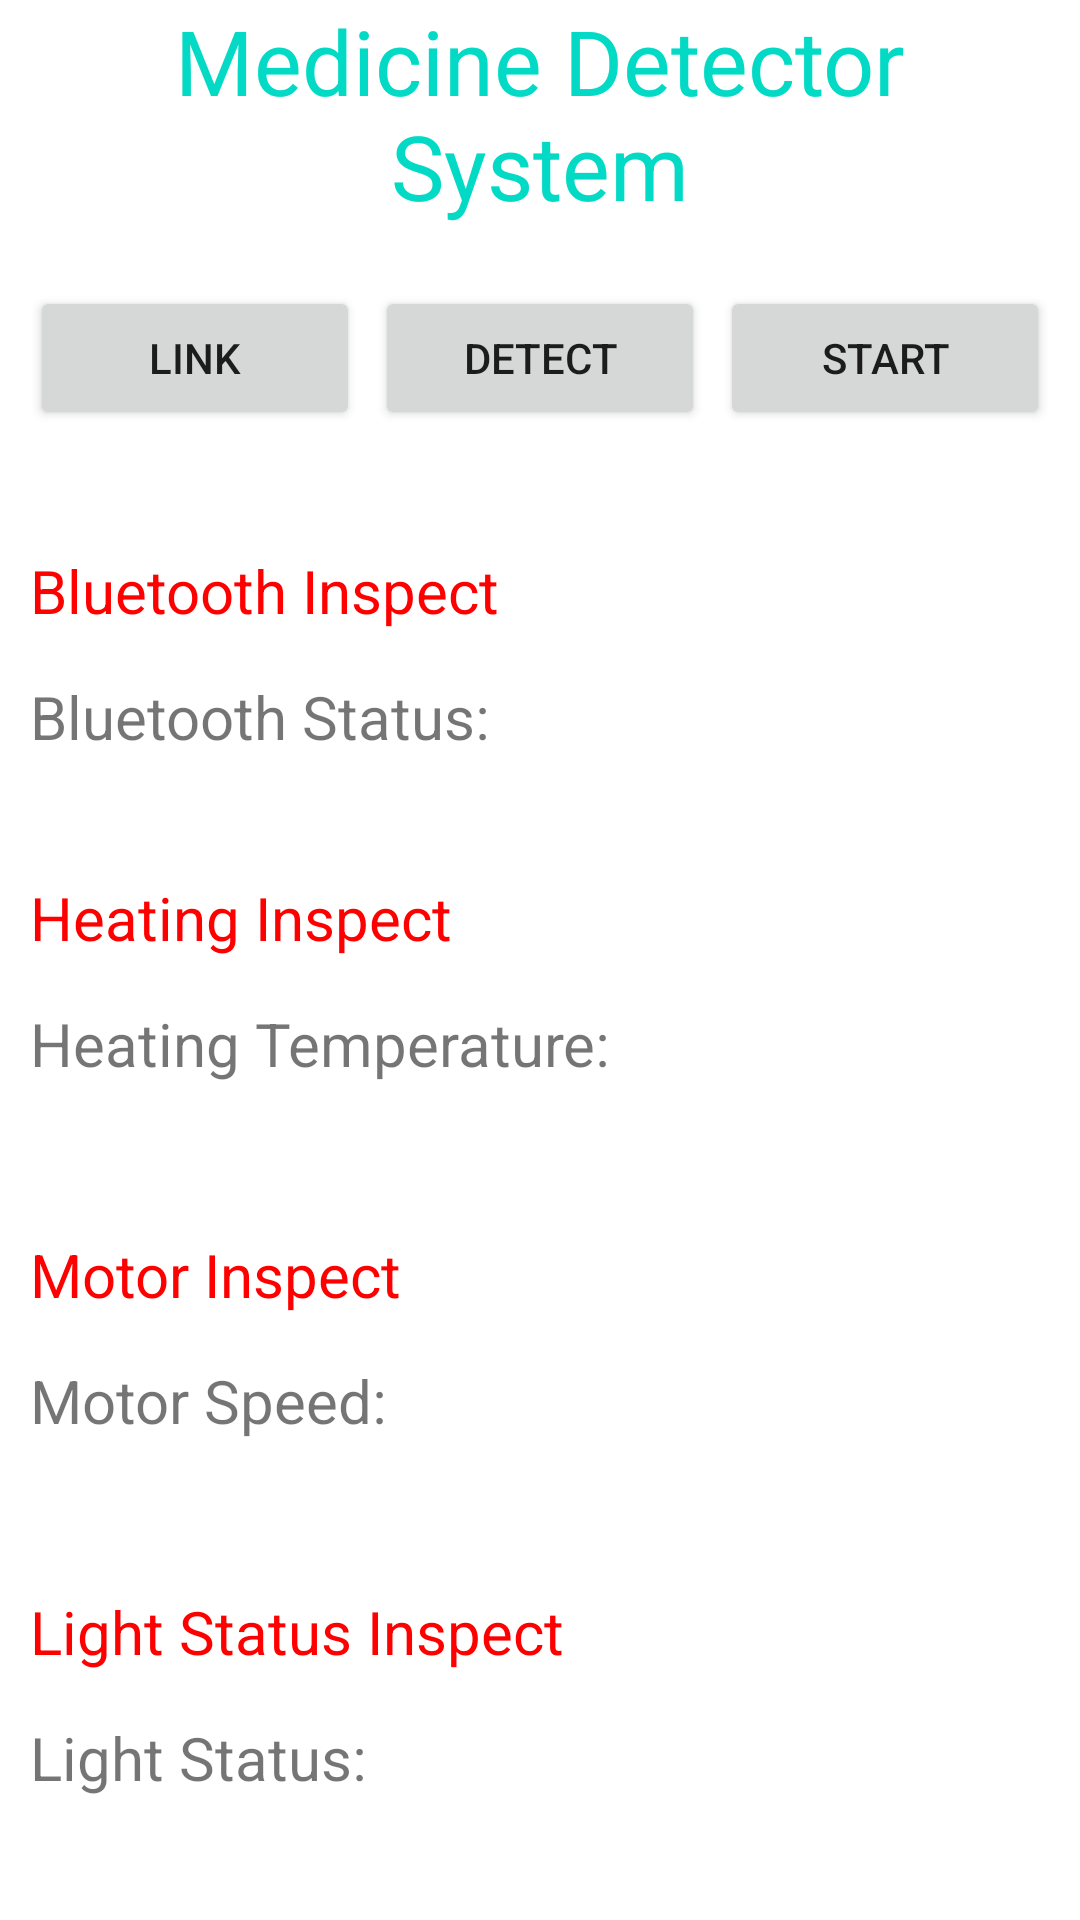

The Android layout XML behind this screen, and the referenced resources:
<!-- AndroidManifest.xml: application theme Theme.Anroid_gui -->
<!-- res/layout/activity_main.xml -->
<?xml version="1.0" encoding="utf-8"?>
<androidx.constraintlayout.widget.ConstraintLayout xmlns:android="http://schemas.android.com/apk/res/android"
    xmlns:app="http://schemas.android.com/apk/res-auto"
    xmlns:tools="http://schemas.android.com/tools"
    android:layout_width="match_parent"
    android:layout_height="match_parent"
    tools:context=".MainActivity">
    <TextView
        android:layout_width="match_parent"
        android:layout_height="wrap_content"
        android:layout_marginLeft="20dp"
        android:layout_marginRight="20dp"
        android:text="@string/app_head"
        android:id="@+id/textHead"
        android:gravity="center"
        android:textSize="30dp"
        android:textColor="@color/teal_200"
        app:layout_constraintBottom_toTopOf="@id/buttons_layout"
        ></TextView>
    <GridLayout
        android:layout_width="match_parent"
        android:layout_height="wrap_content"
        android:id="@+id/buttons_layout"
        app:layout_constraintTop_toBottomOf="@id/textHead"
        android:rowCount="1"
        android:columnCount="3"
        android:layout_marginTop="20dp"
        android:layout_marginLeft="10dp"
        android:layout_marginRight="10dp"
        >
        <Button
            android:id="@+id/button_bluetooth"
            android:text="link"
            android:layout_columnWeight="1"
            android:layout_marginRight="5dp"
            android:layout_gravity="fill" />

        <Button
            android:id="@+id/button_selfdetect"
            android:text="detect"
            android:layout_columnWeight="1"
            android:layout_gravity="fill"
            android:layout_marginRight="5dp"/>

        <Button
            android:id="@+id/button_start"
            android:text="start"
            android:layout_columnWeight="1"
            android:layout_gravity="fill" />

    </GridLayout>
    <LinearLayout
        android:layout_width="match_parent"
        android:layout_height="wrap_content"
        android:id="@+id/bluetooth_layout"
        app:layout_constraintTop_toBottomOf="@id/buttons_layout"
        android:layout_marginLeft="10dp"
        android:layout_marginRight="10dp"
        android:layout_marginTop="40dp"
        android:orientation="vertical">
        <TextView
            android:layout_width="wrap_content"
            android:layout_height="wrap_content"

            android:text="Bluetooth Inspect"
            android:textColor="@color/red"
            android:textSize="20dp"
            android:id="@+id/bluetooth_head"
            ></TextView>
        <GridLayout
            android:layout_width="match_parent"
            android:layout_height="wrap_content"
            app:layout_constraintTop_toBottomOf="@id/heat_head"
            android:columnCount="2"
            android:rowCount="1"
            >
            <TextView
                android:layout_marginTop="15dp"
                android:id="@+id/bluetoothtext_id"
                android:layout_width="wrap_content"
                android:layout_height="wrap_content"
                android:layout_column="0"
                android:layout_row="0"
                android:textSize="20dp"
                android:text="Bluetooth Status:"
                ></TextView>
            <TextView
                android:layout_marginTop="15dp"
                android:id="@+id/bluetoothvalue_id"
                android:layout_width="wrap_content"
                android:layout_height="wrap_content"
                android:layout_column="1"
                android:layout_row="0"
                android:textSize="20dp"
                android:text=""></TextView>
        </GridLayout>
    </LinearLayout>
    <LinearLayout
        android:layout_width="match_parent"
        android:layout_height="wrap_content"
        android:id="@+id/heating_layout"
        app:layout_constraintTop_toBottomOf="@id/bluetooth_layout"
        android:layout_marginLeft="10dp"
        android:layout_marginRight="10dp"
        android:layout_marginTop="40dp"
        android:orientation="vertical">
        <TextView
            android:layout_width="wrap_content"
            android:layout_height="wrap_content"

            android:text="Heating Inspect"
            android:textColor="@color/red"
            android:textSize="20dp"
            android:id="@+id/heat_head"
            ></TextView>
        <GridLayout
            android:layout_width="match_parent"
            android:layout_height="wrap_content"
            app:layout_constraintTop_toBottomOf="@id/heat_head"
            android:columnCount="2"
            android:rowCount="1"
            >
            <TextView
                android:layout_marginTop="15dp"
                android:id="@+id/temptext_id"
                android:layout_width="wrap_content"
                android:layout_height="wrap_content"
                android:layout_column="0"
                android:layout_row="0"
                android:textSize="20dp"
                android:text="Heating Temperature:"
                ></TextView>
            <TextView
                android:layout_marginTop="15dp"
                android:id="@+id/tempvalue_id"
                android:layout_width="wrap_content"
                android:layout_height="wrap_content"
                android:layout_column="1"
                android:layout_row="0"
                android:textSize="20dp"
                android:text=""></TextView>
        </GridLayout>
    </LinearLayout>

    <LinearLayout
        android:layout_width="match_parent"
        android:layout_height="wrap_content"
        android:id="@+id/motor_layout"
        app:layout_constraintTop_toBottomOf="@id/heating_layout"
        android:layout_marginLeft="10dp"
        android:layout_marginRight="10dp"
        android:orientation="vertical"
        android:layout_marginTop="50dp"
        >
        <TextView
            android:layout_width="wrap_content"
            android:layout_height="wrap_content"

            android:text="@string/motor_head"
            android:textColor="@color/red"
            android:textSize="20dp"
            android:id="@+id/motor_head"
            ></TextView>
        <GridLayout
            android:layout_width="match_parent"
            android:layout_height="wrap_content"
            app:layout_constraintTop_toBottomOf="@id/motor_head"
            android:columnCount="2"
            android:rowCount="1"
            >
            <TextView
                android:layout_marginTop="15dp"
                android:id="@+id/motortext_id"
                android:layout_width="wrap_content"
                android:layout_height="wrap_content"
                android:layout_column="0"
                android:layout_row="0"
                android:textSize="20dp"
                android:text="Motor Speed:"
                ></TextView>
            <TextView
                android:layout_marginTop="15dp"
                android:id="@+id/speedvalue_id"
                android:layout_width="wrap_content"
                android:layout_height="wrap_content"
                android:layout_column="1"
                android:layout_row="0"
                android:textSize="20dp"
                android:text=""></TextView>
        </GridLayout>
    </LinearLayout>

    <LinearLayout
        android:layout_width="match_parent"
        android:layout_height="wrap_content"
        android:id="@+id/light_layout"
        app:layout_constraintTop_toBottomOf="@id/motor_layout"
        android:layout_marginLeft="10dp"
        android:layout_marginRight="10dp"
        android:orientation="vertical"
        android:layout_marginTop="50dp"
        >
        <TextView
            android:layout_width="wrap_content"
            android:layout_height="wrap_content"

            android:text="@string/light_head"
            android:textColor="@color/red"
            android:textSize="20dp"
            android:id="@+id/light_head"
            ></TextView>
        <GridLayout
            android:layout_width="match_parent"
            android:layout_height="wrap_content"
            app:layout_constraintTop_toBottomOf="@id/light_head"
            android:columnCount="2"
            android:rowCount="1"
            >
            <TextView
                android:layout_marginTop="15dp"
                android:id="@+id/lighttext_id"
                android:layout_width="wrap_content"
                android:layout_height="wrap_content"
                android:layout_column="0"
                android:layout_row="0"
                android:textSize="20dp"
                android:text="Light Status:"
                ></TextView>
            <TextView
                android:layout_marginTop="15dp"
                android:id="@+id/light_status_id"
                android:layout_width="wrap_content"
                android:layout_height="wrap_content"
                android:layout_column="1"
                android:layout_row="0"
                android:textSize="20dp"
                android:text=""></TextView>
        </GridLayout>
    </LinearLayout>
    <GridLayout
        android:layout_width="match_parent"
        android:layout_height="wrap_content"
        android:id="@+id/endButtons_id"
        app:layout_constraintTop_toBottomOf="@id/light_layout"
        android:layout_marginTop="40dp"
        android:rowCount="1"
        android:columnCount="2"
        android:layout_marginLeft="10dp"
        android:layout_marginRight="10dp"
        />
</androidx.constraintlayout.widget.ConstraintLayout>
<!-- resources referenced by this layout -->
<resources>
  <color name="red">#FF0000</color>
  <color name="teal_200">#FF03DAC5</color>
  <string name="app_head">Medicine Detector System</string>
  <string name="light_head">Light Status Inspect</string>
  <string name="motor_head">Motor Inspect</string>
  <style name="Theme.Anroid_gui" parent="Theme.MaterialComponents.DayNight.DarkActionBar">
          
          <item name="colorPrimary">@color/purple_500</item>
          <item name="colorPrimaryVariant">@color/purple_700</item>
          <item name="colorOnPrimary">@color/white</item>
          
          <item name="colorSecondary">@color/teal_200</item>
          <item name="colorSecondaryVariant">@color/teal_700</item>
          <item name="colorOnSecondary">@color/black</item>
          
          <item name="android:statusBarColor">?attr/colorPrimaryVariant</item>
          
      </style>
  <color name="purple_500">#FF6200EE</color>
  <color name="purple_700">#FF3700B3</color>
  <color name="white">#FFFFFFFF</color>
  <color name="teal_700">#FF018786</color>
  <color name="black">#FF000000</color>
</resources>
